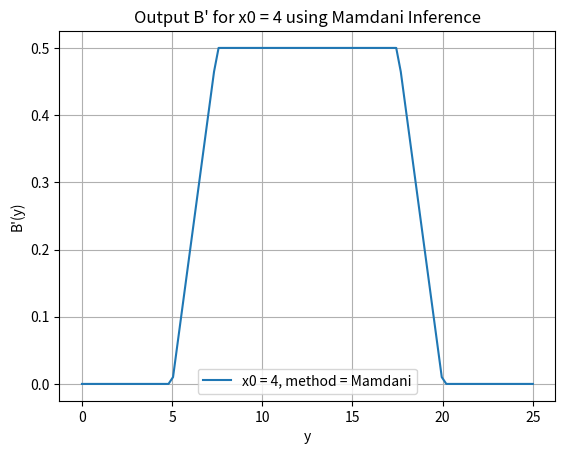
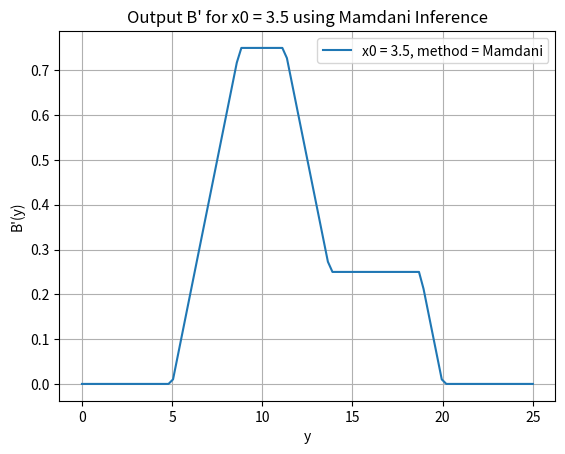
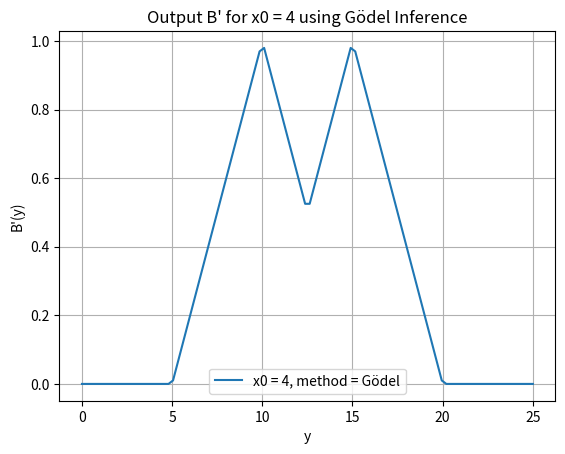
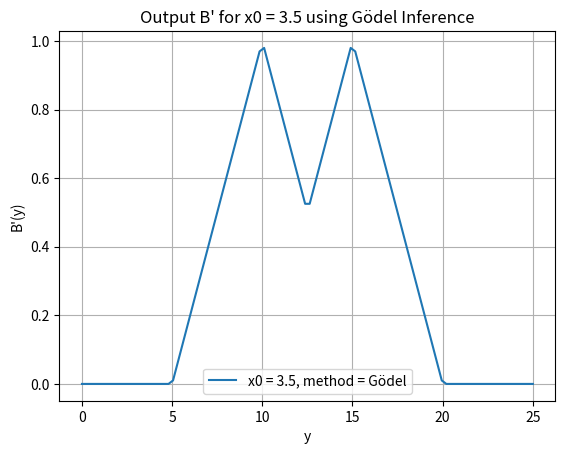

These charts were generated, in order, by the following Python code:
import numpy as np
import matplotlib.pyplot as plt

# Funciones de membresía para A1 y A2
def A1(x):
    return max(0, min((x - 1) / (3 - 1), (5 - x) / (5 - 3)))

def A2(x):
    return max(0, min((x - 3) / (5 - 3), (7 - x) / (7 - 5)))

# Funciones de membresía para B1 y B2
def B1(y):
    return max(0, min((y - 5) / (10 - 5), (15 - y) / (15 - 10)))

def B2(y):
    return max(0, min((y - 10) / (15 - 10), (20 - y) / (20 - 15)))

# Calcular y graficar la salida difusa
def plot_fuzzy_output(x0, y_values, method="Mamdani"):
    alpha1 = A1(x0)
    alpha2 = A2(x0)
    print(f"x0 = {x0}, alpha1 = {alpha1}, alpha2 = {alpha2}")

    if method == "Mamdani":
        def B_prime(y):
            return max(min(alpha1, B1(y)), min(alpha2, B2(y)))
    elif method == "Gödel":
        def B_prime(y):
            return max(min(1, B1(y) if alpha1 > 0 else 0), min(1, B2(y) if alpha2 > 0 else 0))

    B_prime_values = [B_prime(y) for y in y_values]

    plt.plot(y_values, B_prime_values, label=f"x0 = {x0}, method = {method}")
    plt.xlabel('y')
    plt.ylabel("B'(y)")
    plt.title(f"Output B' for x0 = {x0} using {method} Inference")
    plt.legend()
    plt.grid(True)
    plt.show()

# Valores de y
y_values = np.linspace(0, 25, 100)

# Caso a: x0 = 4
plot_fuzzy_output(4, y_values, "Mamdani")

# Caso b: x0 = 3.5
plot_fuzzy_output(3.5, y_values, "Mamdani")

# Caso c: Comparación con Gödel
plot_fuzzy_output(4, y_values, "Gödel")
plot_fuzzy_output(3.5, y_values, "Gödel")
